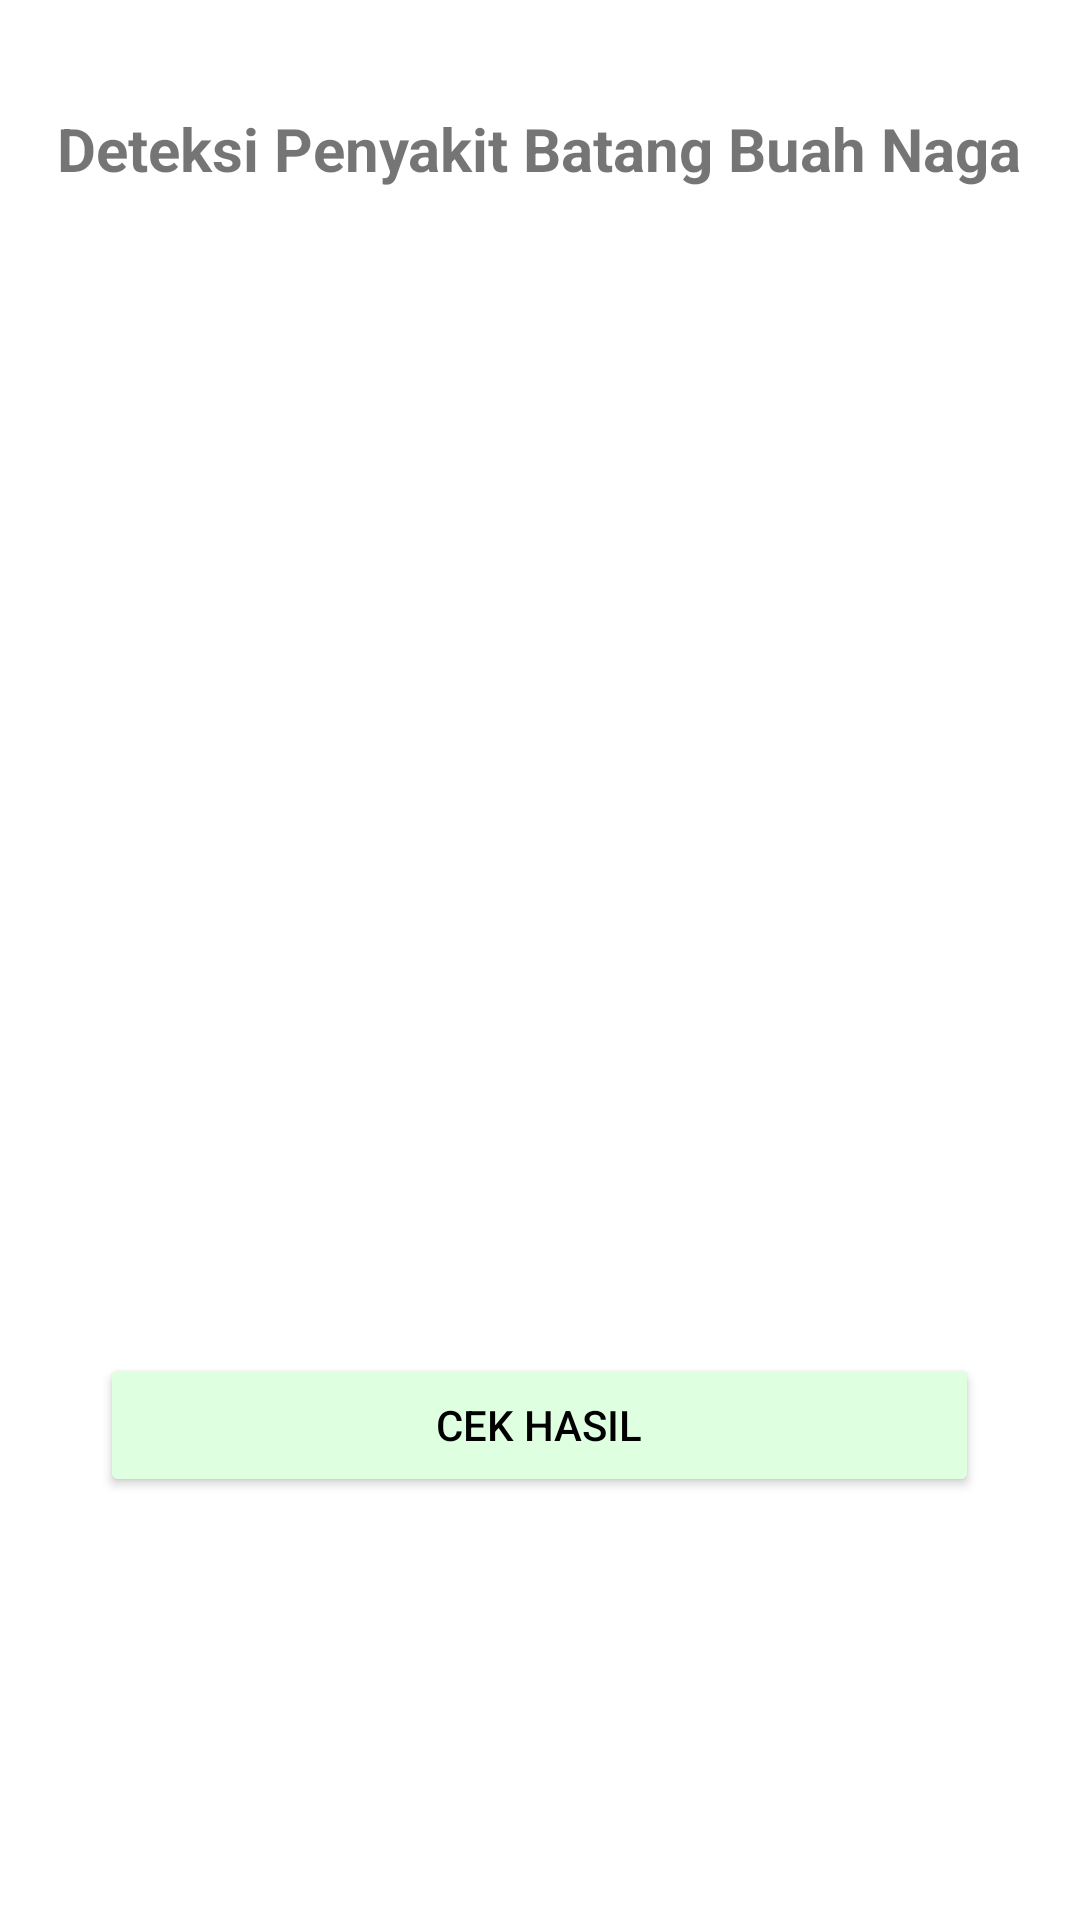

Write the Android layout XML for this screen, with the resource values it uses.
<!-- AndroidManifest.xml: application theme Theme.ClassificationDragon -->
<!-- res/layout/preview.xml -->
<LinearLayout
    xmlns:android="http://schemas.android.com/apk/res/android"
    android:orientation="vertical"
    android:layout_width="match_parent"
    android:layout_height="match_parent"
    android:gravity="center_horizontal"
    android:padding="16dp"
    android:background="#ffffff">

    <TextView
        android:layout_width="wrap_content"
        android:layout_height="wrap_content"
        android:layout_marginTop="20dp"
        android:layout_marginBottom="32dp"
        android:text="Deteksi Penyakit Batang Buah Naga"
        android:textAlignment="center"
        android:textSize="20sp"
        android:textStyle="bold" />

    <ImageView
        android:id="@+id/imageViewPreview"
        android:layout_width="340dp"
        android:layout_height="340dp"
        android:scaleType="centerCrop"
        android:layout_marginBottom="16dp"/>

    <Button
        android:id="@+id/buttonCekHasil"
        android:layout_width="wrap_content"
        android:layout_height="wrap_content"
        android:text="Cek Hasil"
        android:backgroundTint="#DFFFE1"
        android:textColor="#000000"
        android:paddingHorizontal="112dp"
        android:paddingVertical="12dp"/>
</LinearLayout>
<!-- resources referenced by this layout -->
<resources>
  <style name="Theme.ClassificationDragon" parent="Theme.MaterialComponents.DayNight.NoActionBar">
          
          <item name="colorPrimary">@color/purple_500</item>
          <item name="colorPrimaryVariant">@color/purple_700</item>
          <item name="colorOnPrimary">@color/white</item>
          
          <item name="colorSecondary">@color/teal_200</item>
          <item name="colorSecondaryVariant">@color/teal_700</item>
          <item name="colorOnSecondary">@color/black</item>
          
          <item name="android:statusBarColor">?attr/colorPrimaryVariant</item>
          
      </style>
  <color name="purple_500">#FF6200EE</color>
  <color name="purple_700">#FF3700B3</color>
  <color name="white">#FFFFFFFF</color>
  <color name="teal_200">#FF03DAC5</color>
  <color name="teal_700">#FF018786</color>
  <color name="black">#FF000000</color>
</resources>
